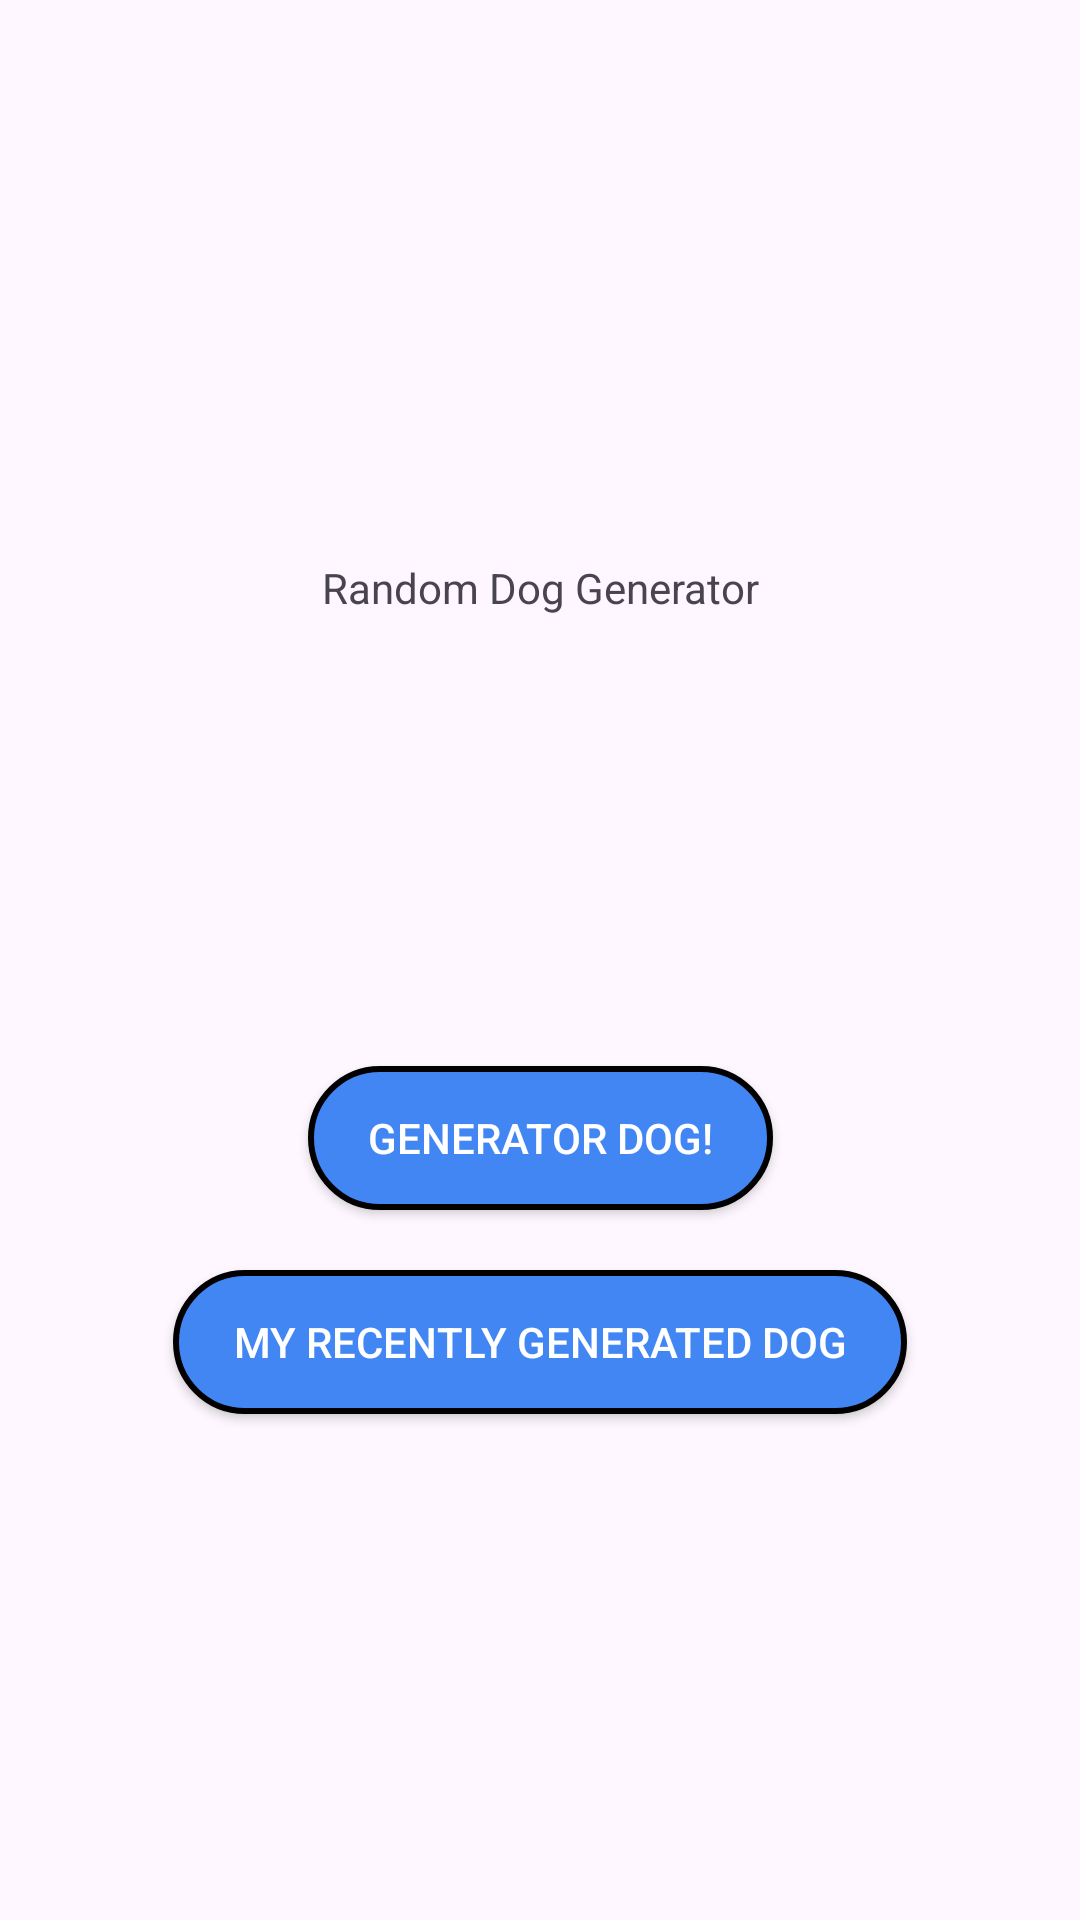

Android layout source for this screen:
<!-- AndroidManifest.xml: application theme Theme.SVG -->
<!-- res/layout/fragment_base.xml -->
<?xml version="1.0" encoding="utf-8"?>
<layout xmlns:android="http://schemas.android.com/apk/res/android"
    xmlns:app="http://schemas.android.com/apk/res-auto"
    xmlns:tools="http://schemas.android.com/tools">

    <androidx.constraintlayout.widget.ConstraintLayout
        android:layout_width="match_parent"
        android:layout_height="match_parent"
        tools:context=".ui.BaseFragment">

        <TextView
            android:id="@+id/tv_homeTitle"
            android:layout_width="wrap_content"
            android:layout_height="wrap_content"
            android:text="@string/random_dog_generator"
            app:layout_constraintBottom_toBottomOf="parent"
            app:layout_constraintEnd_toEndOf="parent"
            app:layout_constraintStart_toStartOf="parent"
            app:layout_constraintTop_toTopOf="parent"
            app:layout_constraintVertical_bias="0.3" />

        <androidx.appcompat.widget.AppCompatButton
            android:id="@+id/btn_generateDog"
            android:layout_width="wrap_content"
            android:layout_height="wrap_content"
            android:background="@drawable/rounded_button"
            android:paddingHorizontal="20dp"
            android:text="@string/generator_dog"
            android:textColor="@color/white"
            app:layout_constraintBottom_toBottomOf="parent"
            app:layout_constraintEnd_toEndOf="parent"
            app:layout_constraintStart_toStartOf="parent"
            app:layout_constraintTop_toTopOf="parent"
            app:layout_constraintVertical_bias="0.6" />

        <androidx.appcompat.widget.AppCompatButton
            android:id="@+id/btn_recentGenerate"
            android:layout_width="wrap_content"
            android:layout_height="wrap_content"
            android:layout_marginTop="20dp"
            android:background="@drawable/rounded_button"
            android:paddingHorizontal="20dp"
            android:text="@string/my_recently_generated_dog"
            android:textColor="@color/white"
            app:layout_constraintEnd_toEndOf="parent"
            app:layout_constraintStart_toStartOf="parent"
            app:layout_constraintTop_toBottomOf="@id/btn_generateDog" />

    </androidx.constraintlayout.widget.ConstraintLayout>
</layout>
<!-- resources referenced by this layout -->
<resources>
  <color name="white">#FFFFFFFF</color>
  <!-- drawable rounded_button (drawable) -->
  <?xml version="1.0" encoding="utf-8"?>
  <shape xmlns:android="http://schemas.android.com/apk/res/android">
      <corners  android:radius="50dp"/>
      <stroke android:width="2dp"
          android:color="@color/black"/>
      <solid android:color="@color/blue">
      </solid>
  </shape>
  <string name="generator_dog">Generator Dog!</string>
  <string name="my_recently_generated_dog">My Recently Generated Dog</string>
  <string name="random_dog_generator">Random Dog Generator</string>
  <style name="Theme.SVG" parent="Base.Theme.SVG" />
  <color name="black">#FF000000</color>
  <color name="blue">#4286f4</color>
  <style name="Base.Theme.SVG" parent="Theme.Material3.DayNight.NoActionBar">
          
          
      </style>
</resources>
